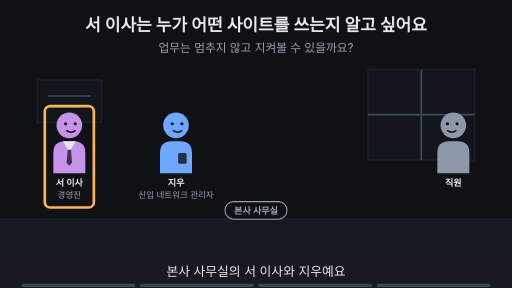
t = 0.00 s
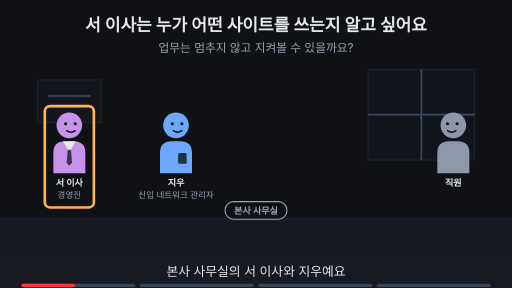
t = 1.88 s
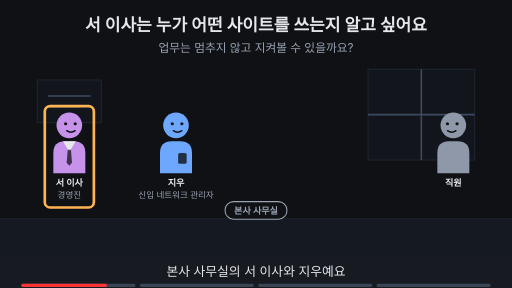
t = 3.00 s
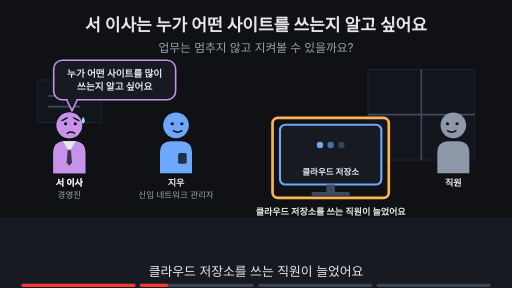
t = 5.00 s
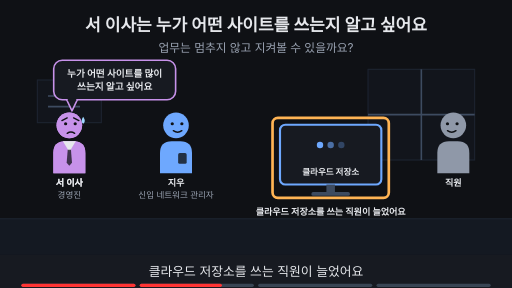
t = 6.88 s
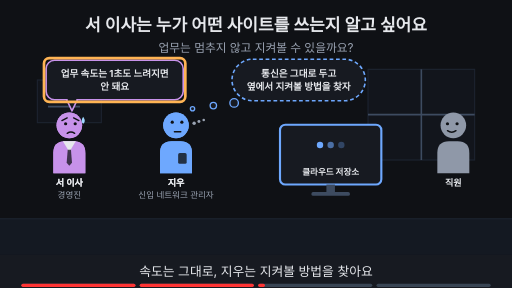
t = 8.24 s

The animated SVG that drew these frames (rendered in a browser with its animation timeline set to each time). Animation: 22 SMIL elements (animate=22); frames cover the first 8.24 s, repeats indefinitely.

<svg xmlns="http://www.w3.org/2000/svg" viewBox="0 0 960 540" width="960" height="540" font-family="-apple-system,'Apple SD Gothic Neo','Segoe UI',sans-serif">
<title>서 이사는 누가 어떤 사이트를 쓰는지 알고 싶어요</title>
<rect width="960" height="540" fill="#0f1115"/>
<text x="480" y="58" text-anchor="middle" font-size="32" font-weight="700" fill="#e6e8ec">서 이사는 누가 어떤 사이트를 쓰는지 알고 싶어요</text>
<text x="480" y="98" text-anchor="middle" font-size="22" fill="#9aa3b2">업무는 멈추지 않고 지켜볼 수 있을까요?</text>
<rect x="0" y="410" width="960" height="68" fill="#141922"/><line x1="0" y1="410" x2="960" y2="410" stroke="#1d2431" stroke-width="2"/><rect x="690" y="130" width="200" height="170" fill="#12151c" stroke="#1d2431" stroke-width="2"/><line x1="790" y1="130" x2="790" y2="300" stroke="#3d4b60" stroke-width="3"/><line x1="690" y1="215" x2="890" y2="215" stroke="#3d4b60" stroke-width="3"/><rect x="70" y="150" width="120" height="80" fill="#12151c" stroke="#1d2431" stroke-width="2"/><line x1="90" y1="180" x2="170" y2="180" stroke="#3d4b60" stroke-width="3"/><line x1="90" y1="200" x2="150" y2="200" stroke="#3d4b60" stroke-width="3"/><g opacity="1"><animate attributeName="opacity" values="1;1;0;0" keyTimes="0;0.235;0.250;1" dur="16s" repeatCount="indefinite"/><rect x="422" y="378" width="116" height="33" rx="16" fill="#0f1115" stroke="#9aa3b2" stroke-width="2"/><text x="480" y="401.12" text-anchor="middle" font-size="17" font-weight="700" fill="#9aa3b2">본사 사무실</text></g><g transform="translate(130,235) scale(1.0,1.0)"><path d="M-30 90 V52 Q-30 30 -8 30 H8 Q30 30 30 52 V90 Z" fill="#c792ea"/><polygon points="-12,30 12,30 0,50" fill="#e6e8ec"/><polygon points="-3,46 3,46 5,70 0,76 -5,70" fill="#0f1115" fill-opacity="0.75"/><circle r="24" fill="#c792ea"/><circle cx="-7" cy="-3" r="3" fill="#0f1115"/><circle cx="11" cy="-3" r="3" fill="#0f1115"/><path d="M-5 10 Q3 16 11 10" fill="none" stroke="#0f1115" stroke-width="2.6" stroke-linecap="round"/></g><text x="130" y="349.0" text-anchor="middle" font-size="17" font-weight="700" fill="#e6e8ec">서 이사</text><text x="130" y="371.0" text-anchor="middle" font-size="16" fill="#9aa3b2">경영진</text><g transform="translate(330,235) scale(1.0,1.0)"><path d="M-30 90 V52 Q-30 30 -8 30 H8 Q30 30 30 52 V90 Z" fill="#6ea8fe"/><rect x="4" y="52" width="16" height="20" rx="3" fill="#0f1115" fill-opacity="0.8"/><circle r="24" fill="#6ea8fe"/><circle cx="-7" cy="-3" r="3" fill="#0f1115"/><circle cx="11" cy="-3" r="3" fill="#0f1115"/><path d="M-5 10 Q3 16 11 10" fill="none" stroke="#0f1115" stroke-width="2.6" stroke-linecap="round"/></g><text x="330" y="349.0" text-anchor="middle" font-size="17" font-weight="700" fill="#e6e8ec">지우</text><text x="330" y="371.0" text-anchor="middle" font-size="16" fill="#9aa3b2">신입 네트워크 관리자</text><g opacity="0"><animate attributeName="opacity" values="0;0;1;1" keyTimes="0;0.250;0.265;1" dur="16s" repeatCount="indefinite"/><g transform="translate(130,235) scale(1.0,1.0)"><path d="M-30 90 V52 Q-30 30 -8 30 H8 Q30 30 30 52 V90 Z" fill="#c792ea"/><polygon points="-12,30 12,30 0,50" fill="#e6e8ec"/><polygon points="-3,46 3,46 5,70 0,76 -5,70" fill="#0f1115" fill-opacity="0.75"/><circle r="24" fill="#c792ea"/><circle cx="-7" cy="-3" r="3" fill="#0f1115"/><circle cx="11" cy="-3" r="3" fill="#0f1115"/><path d="M-14 -9 L-4 -14 M18 -9 L8 -14" fill="none" stroke="#0f1115" stroke-width="2.6" stroke-linecap="round"/><path d="M-4 15 Q3 10 10 15" fill="none" stroke="#0f1115" stroke-width="2.6" stroke-linecap="round"/><path d="M26 -16 q-6 9 0 13 q6 -4 0 -13z" fill="#9fd8ff"/></g><text x="130" y="349.0" text-anchor="middle" font-size="17" font-weight="700" fill="#e6e8ec">서 이사</text></g><g opacity="0"><animate attributeName="opacity" values="0;0;1;1" keyTimes="0;0.500;0.515;1" dur="16s" repeatCount="indefinite"/><g transform="translate(330,235) scale(1.0,1.0)"><path d="M-30 90 V52 Q-30 30 -8 30 H8 Q30 30 30 52 V90 Z" fill="#6ea8fe"/><rect x="4" y="52" width="16" height="20" rx="3" fill="#0f1115" fill-opacity="0.8"/><circle r="24" fill="#6ea8fe"/><circle cx="-7" cy="-6" r="3" fill="#0f1115"/><circle cx="11" cy="-6" r="3" fill="#0f1115"/><path d="M-3 12 H9" fill="none" stroke="#0f1115" stroke-width="2.6" stroke-linecap="round"/><circle cx="34" cy="-4" r="3.2" fill="#9aa3b2"/><circle cx="43" cy="-7" r="2.8000000000000003" fill="#9aa3b2"/><circle cx="52" cy="-10" r="2.4000000000000004" fill="#9aa3b2"/></g><text x="330" y="349.0" text-anchor="middle" font-size="17" font-weight="700" fill="#e6e8ec">지우</text></g><g opacity="1"><animate attributeName="opacity" values="1;1;0;0" keyTimes="0;0.235;0.250;1" dur="16s" repeatCount="indefinite"/><g transform="translate(850,235) scale(-1.0,1.0)"><path d="M-30 90 V52 Q-30 30 -8 30 H8 Q30 30 30 52 V90 Z" fill="#8f98a8"/><circle r="24" fill="#8f98a8"/><circle cx="-7" cy="-3" r="3" fill="#0f1115"/><circle cx="11" cy="-3" r="3" fill="#0f1115"/><path d="M-5 10 Q3 16 11 10" fill="none" stroke="#0f1115" stroke-width="2.6" stroke-linecap="round"/></g><text x="850" y="349.0" text-anchor="middle" font-size="17" font-weight="700" fill="#e6e8ec">직원</text></g><g opacity="1"><animate attributeName="opacity" values="1;1;0;0" keyTimes="0;0.235;0.250;1" dur="16s" repeatCount="indefinite"/><rect x="84" y="199" width="92" height="190" rx="10" fill="none" stroke="#ffb454" stroke-width="5"/></g><g opacity="0"><animate attributeName="opacity" values="0;0;1;1" keyTimes="0;0.250;0.265;1" dur="16s" repeatCount="indefinite"/><g transform="translate(850,235) scale(-1.0,1.0)"><path d="M-30 90 V52 Q-30 30 -8 30 H8 Q30 30 30 52 V90 Z" fill="#8f98a8"/><circle r="24" fill="#8f98a8"/><circle cx="-7" cy="-3" r="3" fill="#0f1115"/><circle cx="11" cy="-3" r="3" fill="#0f1115"/><path d="M-5 10 Q3 16 11 10" fill="none" stroke="#0f1115" stroke-width="2.6" stroke-linecap="round"/></g><text x="850" y="349.0" text-anchor="middle" font-size="17" font-weight="700" fill="#e6e8ec">직원</text></g><g opacity="0"><animate attributeName="opacity" values="0;0;1;1" keyTimes="0;0.250;0.265;1" dur="16s" repeatCount="indefinite"/><rect x="525.0" y="234" width="190" height="112" rx="10" fill="#171a21" stroke="#6ea8fe" stroke-width="4"/><circle cx="600" cy="272" r="6" fill="#6ea8fe" fill-opacity="1"/><circle cx="620" cy="272" r="6" fill="#6ea8fe" fill-opacity="0.6"/><circle cx="640" cy="272" r="6" fill="#6ea8fe" fill-opacity="0.3"/><text x="620" y="328" text-anchor="middle" font-size="16" font-weight="700" fill="#e6e8ec">클라우드 저장소</text><rect x="612" y="346" width="16" height="14" fill="#3d4b60"/><rect x="584" y="360" width="72" height="7" rx="3" fill="#3d4b60"/></g><g opacity="0"><animate attributeName="opacity" values="0;0;1;1;0;0" keyTimes="0;0.250;0.265;0.485;0.500;1" dur="16s" repeatCount="indefinite"/><rect x="511" y="221" width="218" height="150" rx="10" fill="none" stroke="#ffb454" stroke-width="5"/></g><g opacity="0"><animate attributeName="opacity" values="0;0;1;1;0;0" keyTimes="0;0.250;0.265;0.485;0.500;1" dur="16s" repeatCount="indefinite"/><text x="620" y="404" text-anchor="middle" font-size="17" font-weight="700" fill="#e6e8ec">클라우드 저장소를 쓰는 직원이 늘었어요</text></g><g opacity="0"><animate attributeName="opacity" values="0;0;1;1;0;0" keyTimes="0;0.250;0.265;0.485;0.500;1" dur="16s" repeatCount="indefinite"/><polygon points="125,187.0 145,187.0 135,208" fill="#171a21" stroke="#c792ea" stroke-width="3" stroke-linejoin="round"/><rect x="100.7" y="113.0" width="228.6" height="74" rx="16" fill="#171a21" stroke="#c792ea" stroke-width="3"/><line x1="127" y1="187" x2="143" y2="187" stroke="#171a21" stroke-width="5"/><text x="215" y="143.48" text-anchor="middle" font-size="18" font-weight="700" fill="#e6e8ec">누가 어떤 사이트를 많이</text><text x="215" y="169.48" text-anchor="middle" font-size="18" font-weight="700" fill="#e6e8ec">쓰는지 알고 싶어요</text></g><g opacity="0"><animate attributeName="opacity" values="0;0;1;1;0;0" keyTimes="0;0.500;0.515;0.735;0.750;1" dur="16s" repeatCount="indefinite"/><polygon points="125,187.0 145,187.0 135,208" fill="#171a21" stroke="#c792ea" stroke-width="3" stroke-linejoin="round"/><rect x="86.48000000000002" y="113.0" width="257.03999999999996" height="74" rx="16" fill="#171a21" stroke="#c792ea" stroke-width="3"/><line x1="127" y1="187" x2="143" y2="187" stroke="#171a21" stroke-width="5"/><text x="215" y="143.48" text-anchor="middle" font-size="18" font-weight="700" fill="#e6e8ec">업무 속도는 1초도 느려지면</text><text x="215" y="169.48" text-anchor="middle" font-size="18" font-weight="700" fill="#e6e8ec">안 돼요</text></g><g opacity="0"><animate attributeName="opacity" values="0;0;1;1;0;0" keyTimes="0;0.500;0.515;0.735;0.750;1" dur="16s" repeatCount="indefinite"/><rect x="82.48000000000002" y="109.0" width="265.03999999999996" height="82" rx="10" fill="none" stroke="#ffb454" stroke-width="5"/></g><g opacity="0"><animate attributeName="opacity" values="0;0;1;1;0;0" keyTimes="0;0.500;0.515;0.735;0.750;1" dur="16s" repeatCount="indefinite"/><rect x="435" y="111" width="250" height="78" rx="39" fill="#171a21" stroke="#6ea8fe" stroke-width="3" stroke-dasharray="7 5"/><circle cx="439" cy="193" r="8" fill="#171a21" stroke="#6ea8fe" stroke-width="2.5"/><circle cx="400" cy="198" r="6" fill="#171a21" stroke="#6ea8fe" stroke-width="2.5"/><circle cx="361" cy="204" r="4" fill="#171a21" stroke="#6ea8fe" stroke-width="2.5"/><text x="560" y="143.48" text-anchor="middle" font-size="18" font-weight="700" fill="#e6e8ec">통신은 그대로 두고</text><text x="560" y="169.48" text-anchor="middle" font-size="18" font-weight="700" fill="#e6e8ec">옆에서 지켜볼 방법을 찾자</text></g><g opacity="0"><animate attributeName="opacity" values="0;0;1;1" keyTimes="0;0.750;0.765;1" dur="16s" repeatCount="indefinite"/><text x="480" y="402" text-anchor="middle" font-size="16" fill="#9aa3b2">이 Page에서 알아볼 것</text><rect x="246" y="419" width="469" height="38" rx="19" fill="#ffb454" stroke="#ffb454" stroke-width="2"/><text x="480" y="445.92" text-anchor="middle" font-size="22" font-weight="700" fill="#0f1115">통신은 그대로 두고 옆에서 지켜볼 수 있을까?</text></g>
<rect x="0" y="478" width="960" height="62" fill="#171a21"/>
<g opacity="1"><animate attributeName="opacity" values="1;1;0;0" keyTimes="0;0.235;0.250;1" dur="16s" repeatCount="indefinite"/><text x="480" y="518" text-anchor="middle" font-size="24" fill="#e6e8ec">본사 사무실의 서 이사와 지우예요</text></g>
<g opacity="0"><animate attributeName="opacity" values="0;0;1;1;0;0" keyTimes="0;0.250;0.265;0.485;0.500;1" dur="16s" repeatCount="indefinite"/><text x="480" y="518" text-anchor="middle" font-size="24" fill="#e6e8ec">클라우드 저장소를 쓰는 직원이 늘었어요</text></g>
<g opacity="0"><animate attributeName="opacity" values="0;0;1;1;0;0" keyTimes="0;0.500;0.515;0.735;0.750;1" dur="16s" repeatCount="indefinite"/><text x="480" y="518" text-anchor="middle" font-size="24" fill="#e6e8ec">속도는 그대로, 지우는 지켜볼 방법을 찾아요</text></g>
<g opacity="0"><animate attributeName="opacity" values="0;0;1;1" keyTimes="0;0.750;0.765;1" dur="16s" repeatCount="indefinite"/><text x="480" y="518" text-anchor="middle" font-size="24" fill="#e6e8ec">이 Page에서 그 방법을 알아봐요</text></g>

<g aria-label="재생 진행 막대" data-stage-count="4"><g class="progress-segment" data-stage="1"><rect x="40" y="532" width="214" height="6" rx="3" fill="#394554"/><rect x="40" y="532" width="0" height="6" rx="3" fill="#ff3434"><animate attributeName="width" values="0;214;214" keyTimes="0;0.250000;1" dur="16s" repeatCount="indefinite"/></rect></g><g class="progress-segment" data-stage="2"><rect x="262" y="532" width="214" height="6" rx="3" fill="#394554"/><rect x="262" y="532" width="0" height="6" rx="3" fill="#ff3434"><animate attributeName="width" values="0;0;214;214" keyTimes="0;0.250000;0.500000;1" dur="16s" repeatCount="indefinite"/></rect></g><g class="progress-segment" data-stage="3"><rect x="484" y="532" width="214" height="6" rx="3" fill="#394554"/><rect x="484" y="532" width="0" height="6" rx="3" fill="#ff3434"><animate attributeName="width" values="0;0;214;214" keyTimes="0;0.500000;0.750000;1" dur="16s" repeatCount="indefinite"/></rect></g><g class="progress-segment" data-stage="4"><rect x="706" y="532" width="214" height="6" rx="3" fill="#394554"/><rect x="706" y="532" width="0" height="6" rx="3" fill="#ff3434"><animate attributeName="width" values="0;0;214" keyTimes="0;0.750000;1" dur="16s" repeatCount="indefinite"/></rect></g></g></svg>
